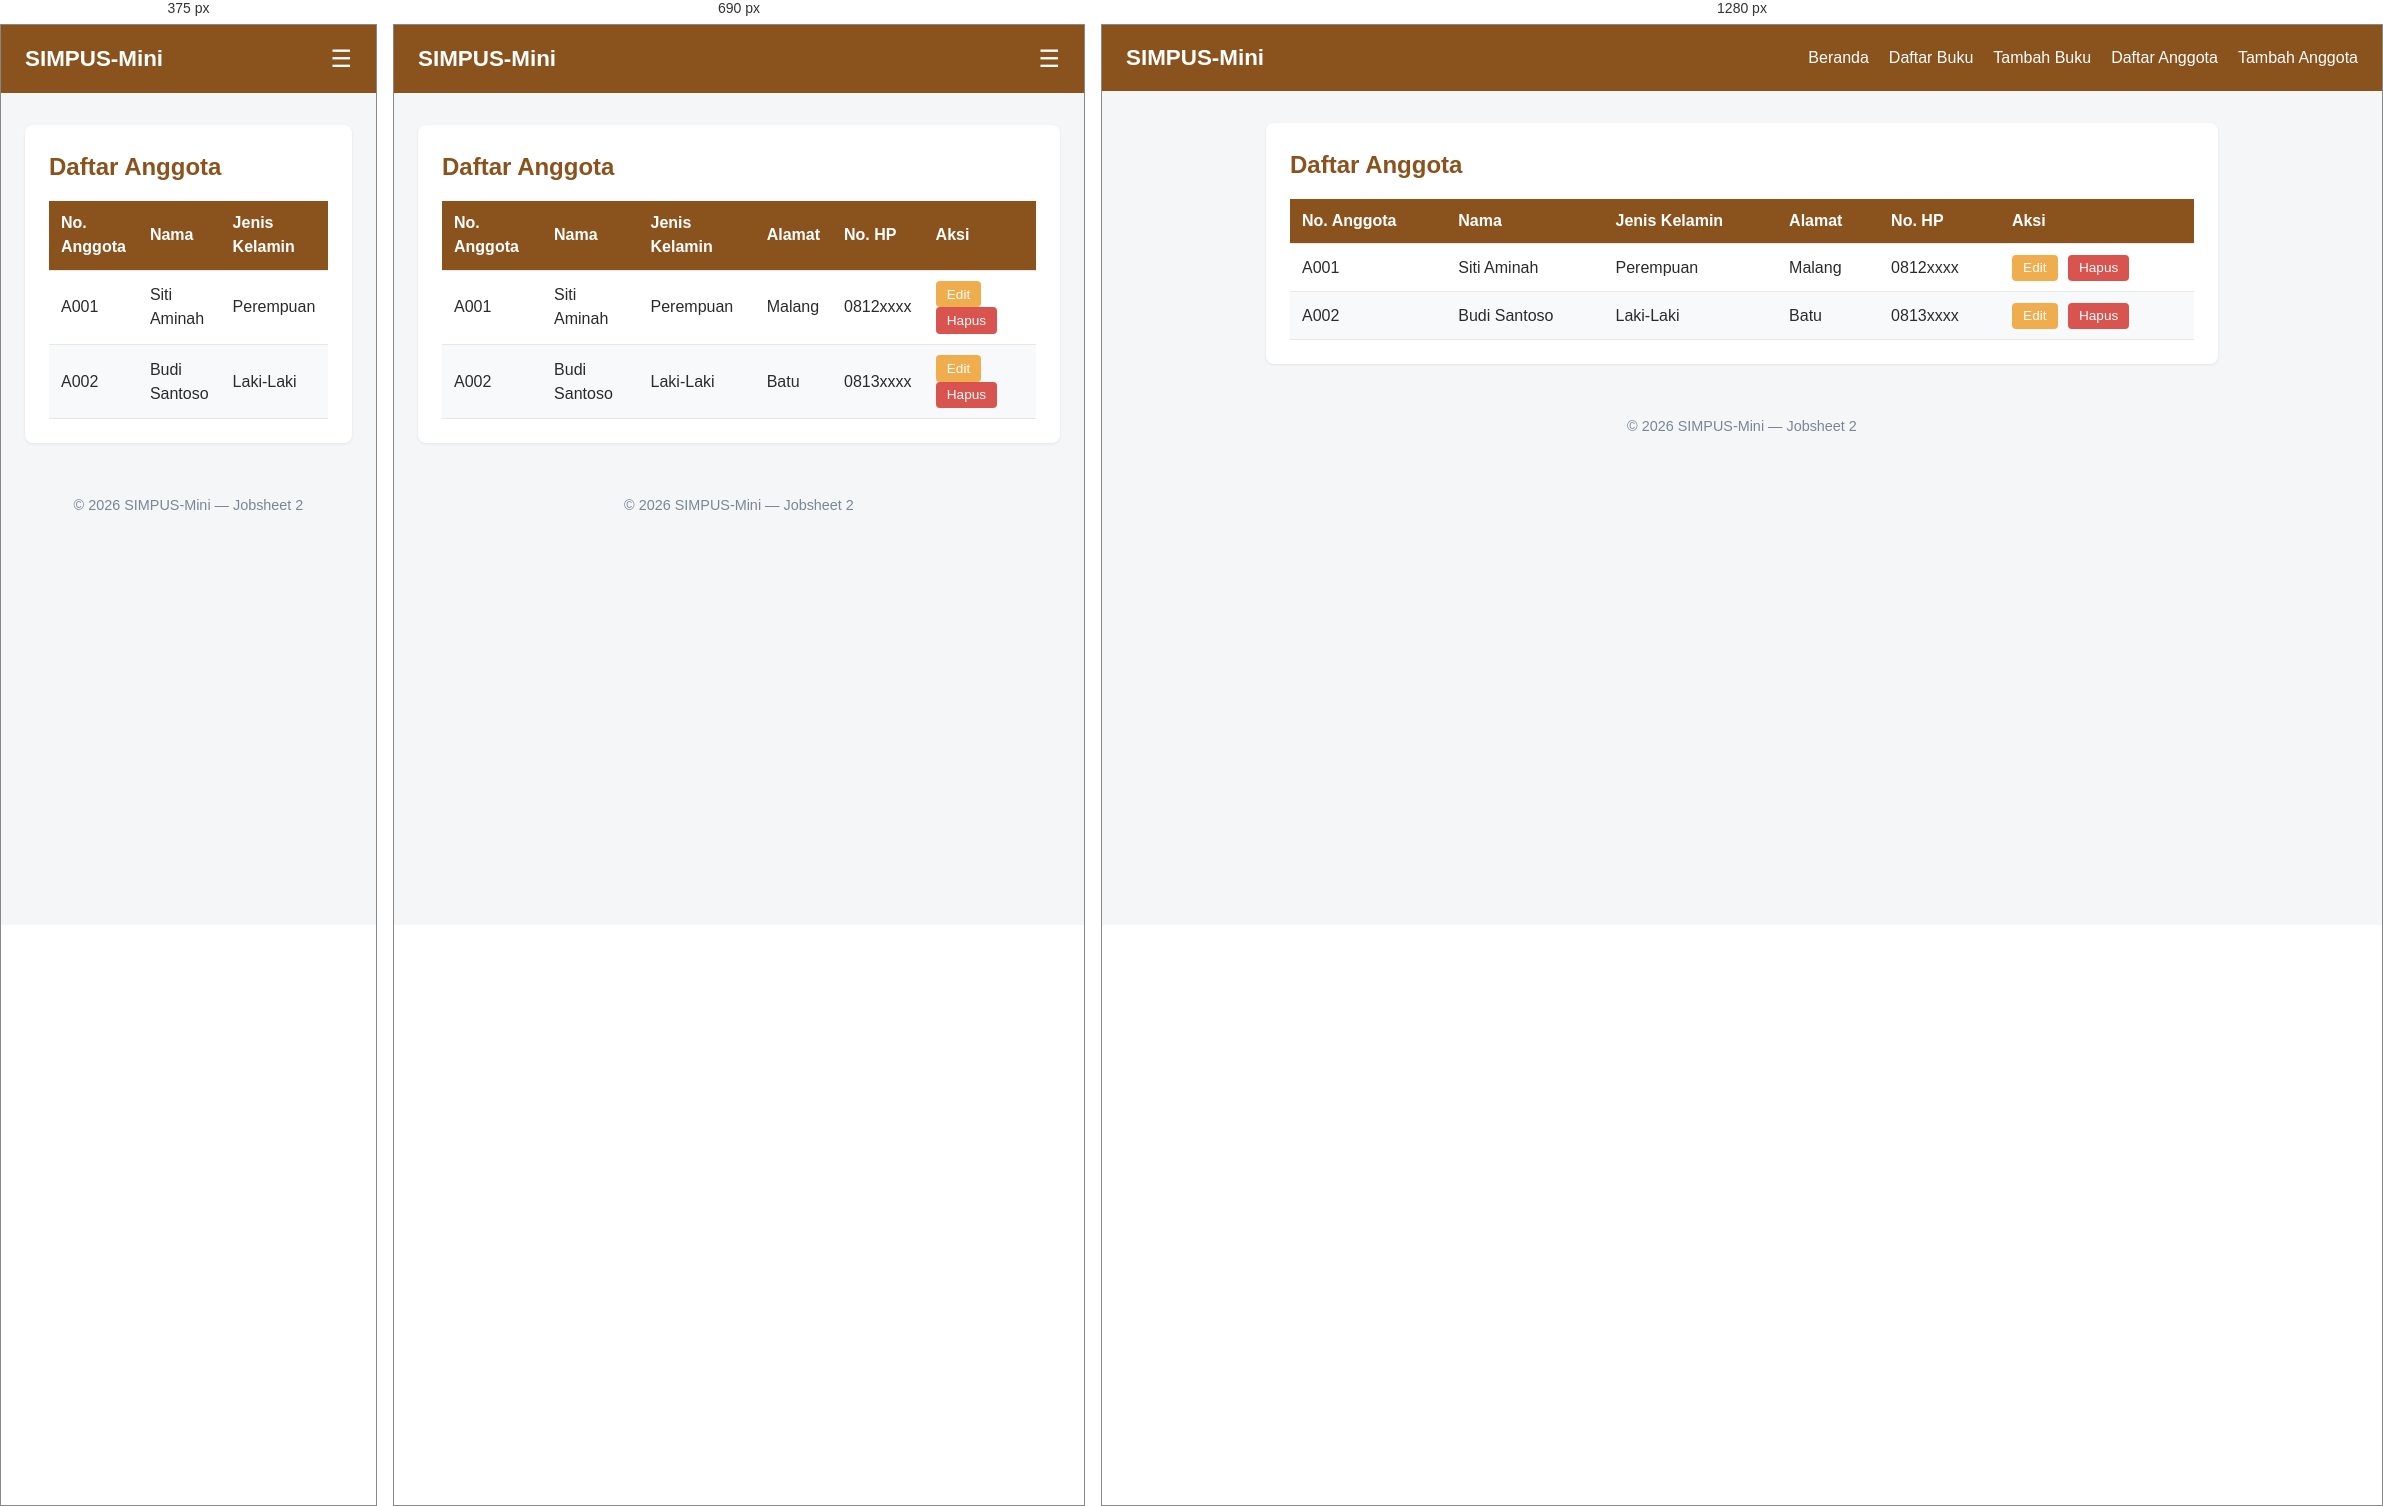
Rendered at 375 px, 690 px and 1280 px, left to right.

<!-- file: list.html -->
<!DOCTYPE html>
<html lang="id">

<head>
    <meta name="viewport" content="width=device-width, initial-scale=1">
    <meta charset="UTF-8">
    <title>SIMPUS-Mini | Daftar Anggota</title>
    <link rel="stylesheet" href="../assets/style.css">
</head>

<body>
    <header>
        <h1>SIMPUS-Mini</h1>
        <input type="checkbox" id="nav-toggle" class="nav-toggle">
        <label for="nav-toggle" class="nav-toggle-label">&#9776;</label>
        <nav>
            <ul>
                <li><a href="../index.html">Beranda</a></li>
                <li><a href="../buku/list.html">Daftar Buku</a></li>
                <li><a href="../buku/tambah.html">Tambah Buku</a></li>
                <li><a href="list.html">Daftar Anggota</a></li>
                <li><a href="tambah.html">Tambah Anggota</a></li>
            </ul>
        </nav>
    </header>

    <main>
        <section>
            <h2>Daftar Anggota</h2>
            <div class="table-responsive">
                <table>
                    <thead>
                        <tr>
                            <th>No. Anggota</th>
                            <th>Nama</th>
                            <th>Jenis Kelamin</th>
                            <th>Alamat</th>
                            <th>No. HP</th>
                            <th>Aksi</th>
                        </tr>
                    </thead>
                    <tbody>
                        <tr>
                            <td>A001</td>
                            <td>Siti Aminah</td>
                            <td>Perempuan</td>
                            <td>Malang</td>
                            <td>0812xxxx</td>
                            <td>
                                <button type="button">Edit</button>
                                <button type="button">Hapus</button>
                            </td>
                        </tr>
                        <tr>
                            <td>A002</td>
                            <td>Budi Santoso</td>
                            <td>Laki-Laki</td>
                            <td>Batu</td>
                            <td>0813xxxx</td>
                            <td>
                                <button type="button">Edit</button>
                                <button type="button">Hapus</button>
                            </td>
                        </tr>
                    </tbody>
                </table>
            </div>
        </section>
    </main>

    <footer>
        <p>&copy; 2026 SIMPUS-Mini &mdash; Jobsheet 2</p>
    </footer>
</body>

</html>

/* @media block from style.css */
@media (max-width: 900px) {
    .nav-toggle-label {
        display: block;
    }

    header nav {
        width: 100%;
        display: none;
    }

    .nav-toggle:checked ~ nav {
        display: block;
    }

    header nav ul {
        flex-direction: column;
        gap: 0.5rem;
        margin-top: 1rem;
    }

    main section:nth-of-type(2) {
        grid-template-columns: repeat(2, 1fr);
    }
}

/* @media block from style.css */
@media (max-width: 480px) {
    main section:nth-of-type(2) {
        grid-template-columns: 1fr;
    }
}